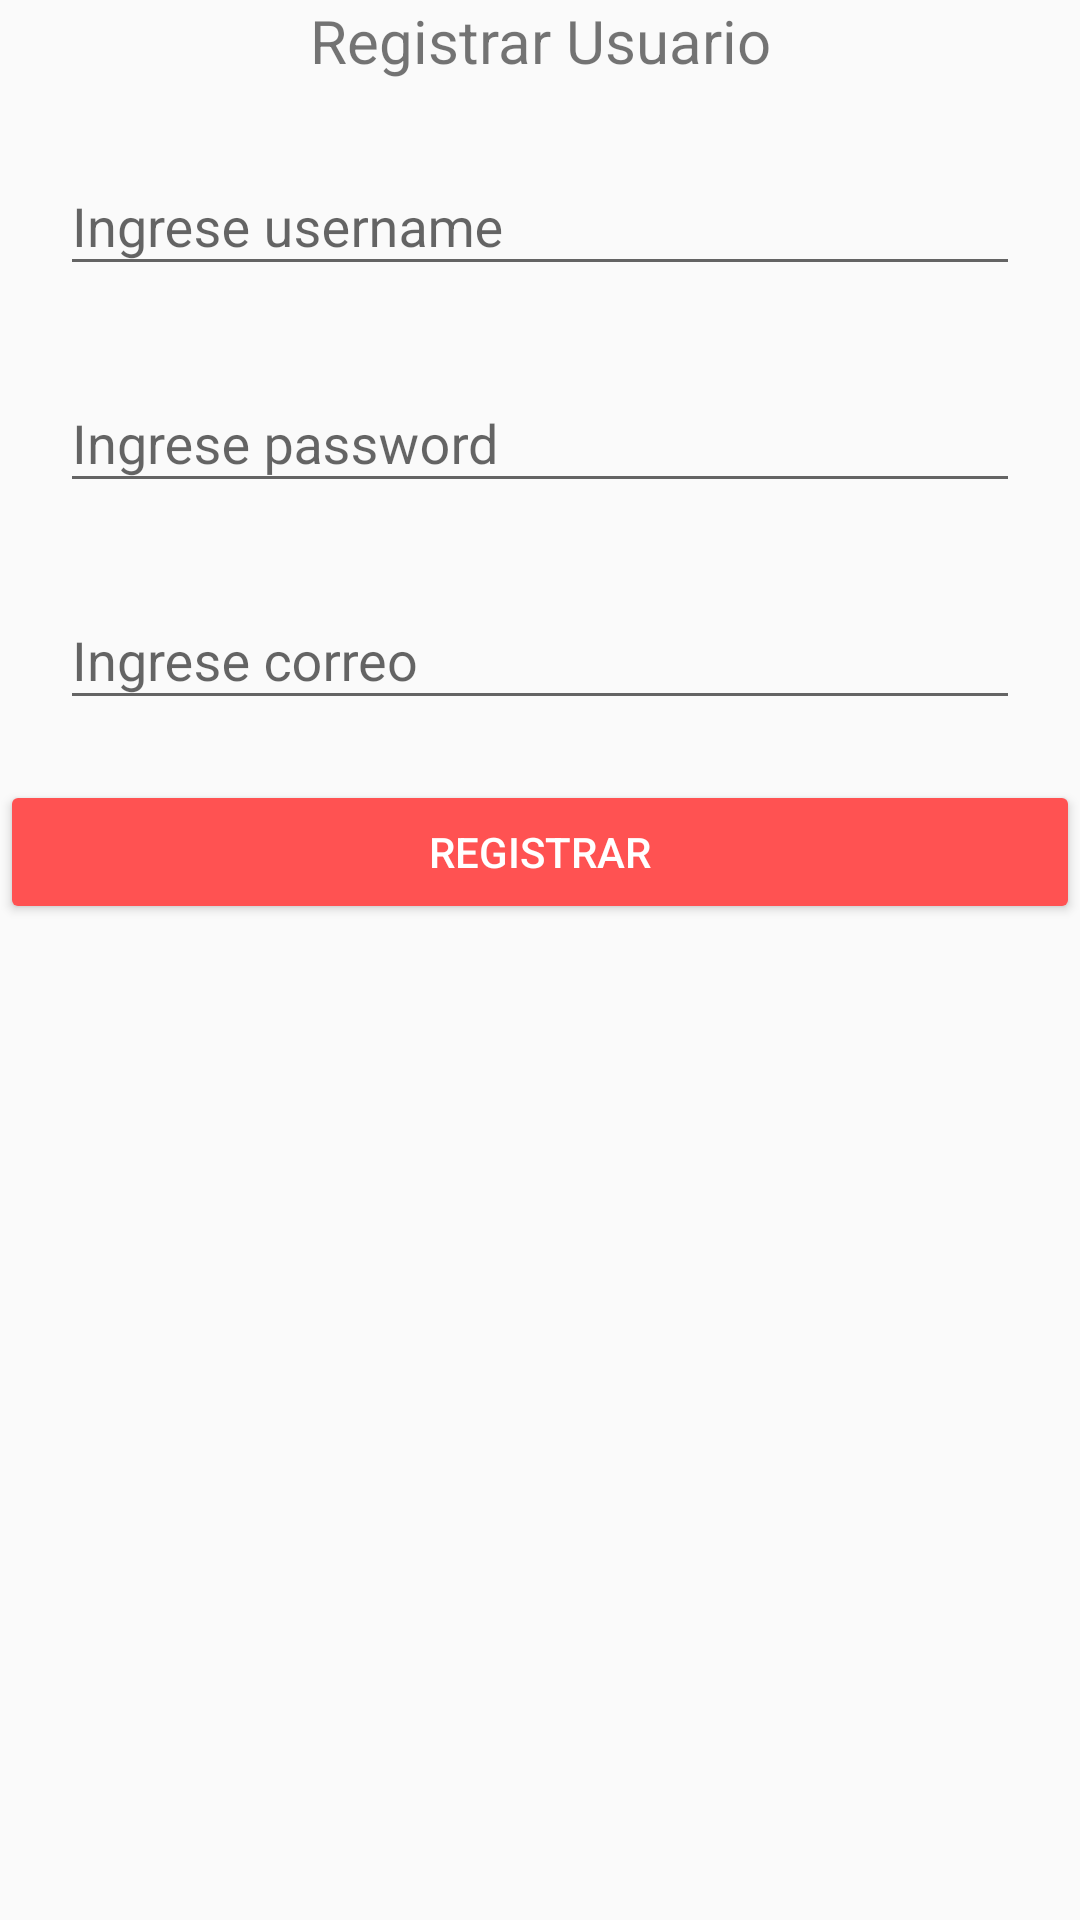

This screen was rendered from an Android layout file. Write that file and the resources it references.
<!-- AndroidManifest.xml: application theme AppTheme -->
<!-- res/layout/activity_main.xml -->
<?xml version="1.0" encoding="utf-8"?>
<LinearLayout xmlns:android="http://schemas.android.com/apk/res/android"
    xmlns:app="http://schemas.android.com/apk/res-auto"
    xmlns:tools="http://schemas.android.com/tools"
    android:layout_width="match_parent"
    android:layout_height="match_parent"
    android:orientation="vertical"
    android:layout_margin="16dp">

    <TextView
        android:layout_width="match_parent"
        android:layout_height="wrap_content"
        android:layout_marginBottom="16dp"
        android:textSize="20sp"
        android:gravity="center"
        android:text="Registrar Usuario"/>

    <android.support.design.widget.TextInputLayout
        android:layout_width="match_parent"
        android:layout_height="wrap_content">
        <EditText
            android:id="@+id/user"
            android:layout_width="match_parent"
            android:layout_height="wrap_content"
            android:layout_margin="20dp"
            android:hint="Ingrese username" />
    </android.support.design.widget.TextInputLayout>

    <android.support.design.widget.TextInputLayout
        android:layout_width="match_parent"
        android:layout_height="wrap_content">
        <EditText
            android:id="@+id/pass"
            android:layout_width="match_parent"
            android:layout_height="wrap_content"
            android:layout_margin="20dp"
            android:hint="Ingrese password" />
    </android.support.design.widget.TextInputLayout>

    <android.support.design.widget.TextInputLayout
        android:layout_width="match_parent"
        android:layout_height="wrap_content">
        <EditText
            android:id="@+id/correo"
            android:layout_width="match_parent"
            android:layout_height="wrap_content"
            android:layout_margin="20dp"
            android:hint="Ingrese correo" />
    </android.support.design.widget.TextInputLayout>

    <Button
        android:layout_width="match_parent"
        android:layout_height="wrap_content"
        android:text="Registrar"
        style="@style/Widget.AppCompat.Button.Colored"
        android:onClick="callRegister"/>

</LinearLayout>
<!-- resources referenced by this layout -->
<resources>
  <style name="AppTheme" parent="Theme.AppCompat.Light.DarkActionBar">
          
          <item name="colorPrimary">@color/primary</item>
          <item name="colorPrimaryDark">@color/primary_dark</item>
          <item name="colorAccent">@color/accent</item>
      </style>
  <color name="primary">#4CAF50</color>
  <color name="primary_dark">#388E3C</color>
  <color name="accent">#FF5252</color>
</resources>
